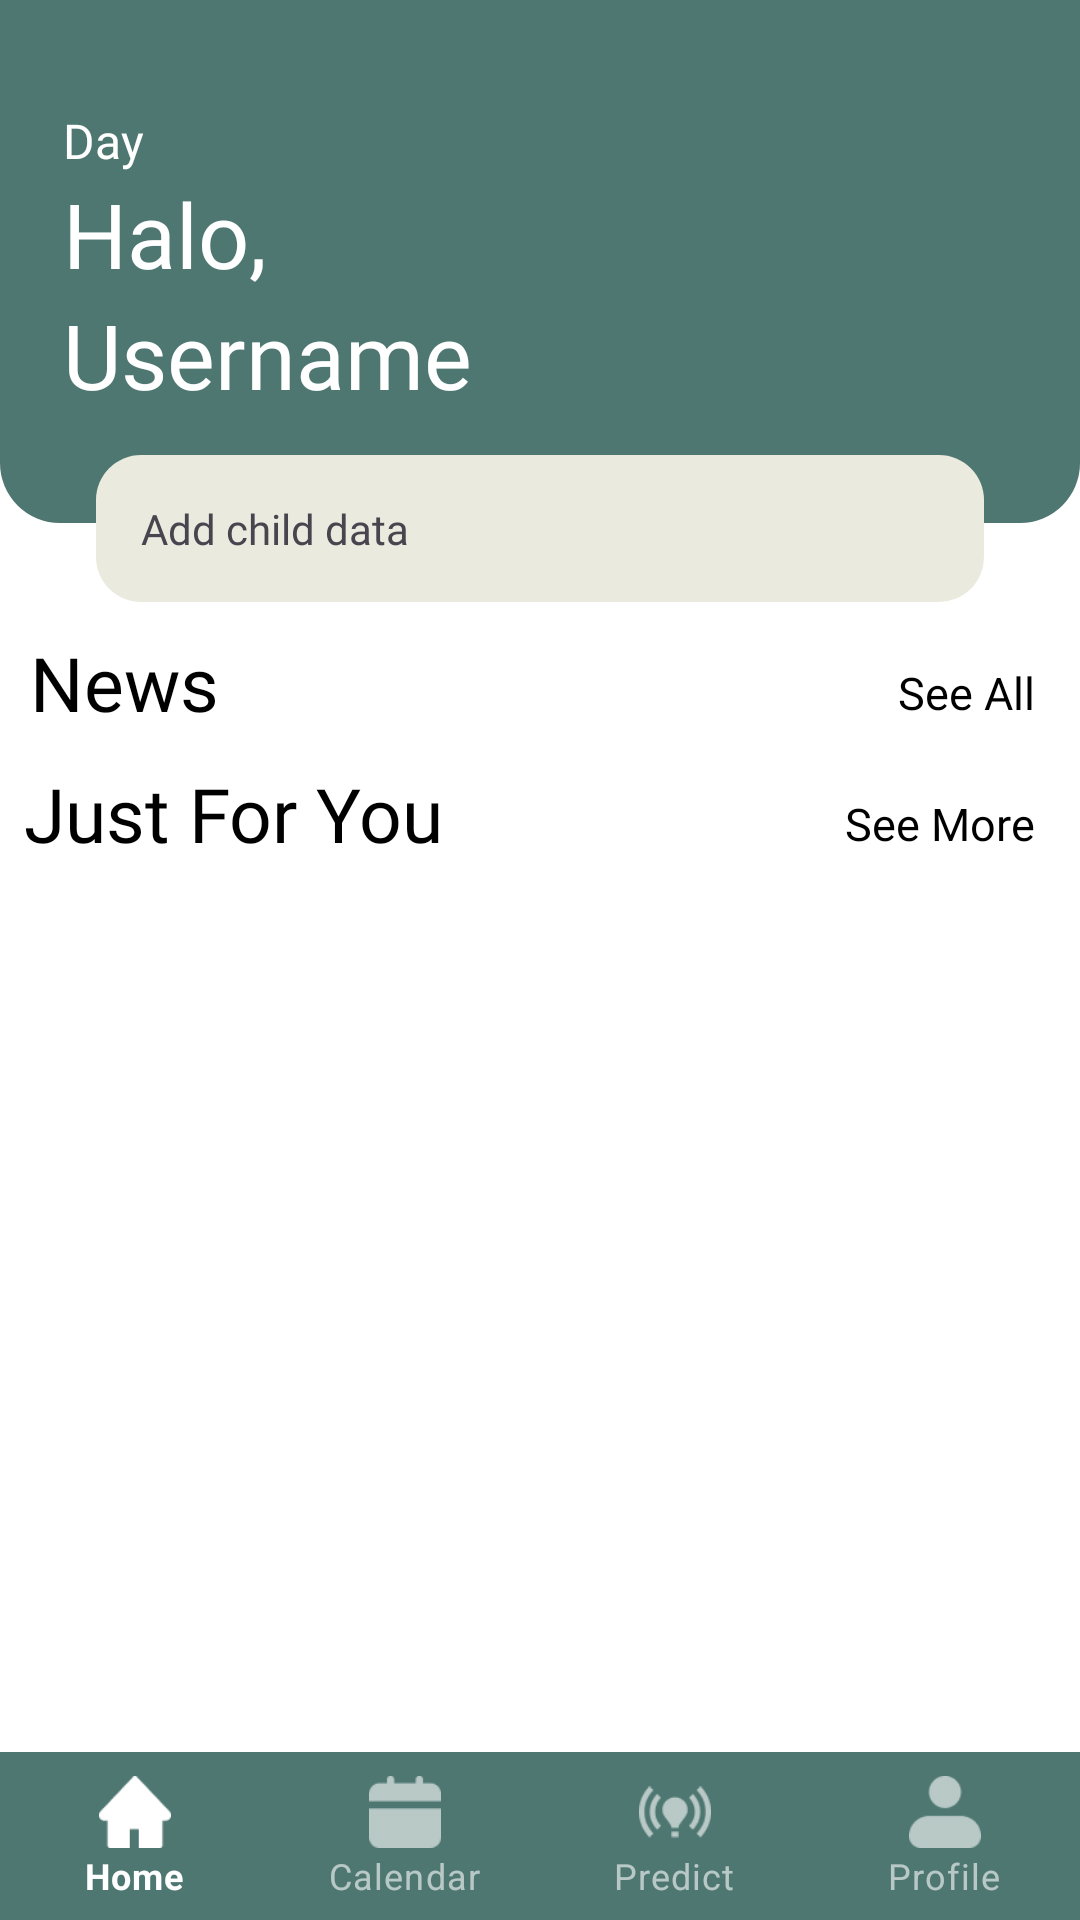

Write the Android layout XML for this screen, with the resource values it uses.
<!-- AndroidManifest.xml: application theme Theme.StuntGuard -->
<!-- res/layout/activity_main.xml -->
<?xml version="1.0" encoding="utf-8"?>
<androidx.constraintlayout.widget.ConstraintLayout xmlns:android="http://schemas.android.com/apk/res/android"
    xmlns:app="http://schemas.android.com/apk/res-auto"
    xmlns:tools="http://schemas.android.com/tools"
    android:layout_width="match_parent"
    android:layout_height="match_parent"
    android:background="@color/white"
    tools:context=".ui.dashboard.MainActivity">

    <androidx.core.widget.NestedScrollView
        android:id="@+id/scrollView"
        android:layout_width="0dp"
        android:layout_height="0dp"
        app:layout_constraintBottom_toBottomOf="parent"
        app:layout_constraintBottom_toTopOf="@id/bottom_navigation_main"
        app:layout_constraintEnd_toEndOf="parent"
        app:layout_constraintStart_toStartOf="parent"
        app:layout_constraintTop_toTopOf="parent">

        <androidx.constraintlayout.widget.ConstraintLayout
            android:layout_width="match_parent"
            android:layout_height="wrap_content">

            <androidx.constraintlayout.widget.ConstraintLayout
                android:id="@+id/top"
                android:layout_width="match_parent"
                android:layout_height="match_parent"
                android:background="@drawable/bg_home"
                android:padding="6dp"
                app:layout_constraintEnd_toEndOf="parent"
                app:layout_constraintStart_toStartOf="parent"
                app:layout_constraintTop_toTopOf="parent">

                <TextView
                    android:id="@+id/day"
                    android:layout_width="0dp"
                    android:layout_height="wrap_content"
                    android:layout_marginStart="15dp"
                    android:layout_marginTop="30dp"
                    android:fontFamily="@font/poppins_regular"
                    android:text="Day"
                    android:textColor="@color/white"
                    android:textSize="16dp"
                    app:layout_constraintEnd_toEndOf="parent"
                    app:layout_constraintStart_toStartOf="parent"
                    app:layout_constraintTop_toTopOf="parent" />

                <TextView
                    android:id="@+id/hallo"
                    android:layout_width="match_parent"
                    android:layout_height="wrap_content"
                    android:layout_marginStart="15dp"
                    android:fontFamily="@font/poppins_bold"
                    android:text="Halo,"
                    android:textColor="@color/white"
                    android:textSize="30dp"
                    app:layout_constraintBottom_toTopOf="@id/username"
                    app:layout_constraintEnd_toEndOf="parent"
                    app:layout_constraintStart_toStartOf="parent"
                    app:layout_constraintTop_toBottomOf="@id/day" />

                <TextView
                    android:id="@+id/username"
                    android:layout_width="0dp"
                    android:layout_height="wrap_content"
                    android:layout_marginStart="15dp"
                    android:layout_marginBottom="30dp"
                    android:fontFamily="@font/poppins_bold"
                    android:text="Username"
                    android:textColor="@color/white"
                    android:textSize="30dp"
                    app:layout_constraintBottom_toBottomOf="parent"
                    app:layout_constraintEnd_toEndOf="parent"
                    app:layout_constraintStart_toStartOf="parent"
                    app:layout_constraintTop_toBottomOf="@id/hallo" />
            </androidx.constraintlayout.widget.ConstraintLayout>

            <androidx.constraintlayout.widget.ConstraintLayout
                android:id="@+id/add_child_button"
                android:layout_width="match_parent"
                android:layout_height="match_parent"
                android:layout_marginHorizontal="32dp"
                android:layout_marginTop="-23dp"
                android:background="@drawable/buttonadd"
                android:padding="15dp"
                app:layout_constraintEnd_toEndOf="parent"
                app:layout_constraintStart_toStartOf="parent"
                app:layout_constraintTop_toBottomOf="@id/top">

                <TextView
                    android:layout_width="match_parent"
                    android:layout_height="match_parent"
                    android:fontFamily="@font/poppins_regular"
                    android:text="Add child data" />

                <ImageView
                    android:layout_width="wrap_content"
                    android:layout_height="match_parent"
                    android:src="@drawable/baseline_add_24"
                    app:layout_constraintBottom_toBottomOf="parent"
                    app:layout_constraintEnd_toEndOf="parent"
                    app:layout_constraintTop_toTopOf="parent" />

            </androidx.constraintlayout.widget.ConstraintLayout>

            <TextView
                android:id="@+id/news_latest"
                android:layout_width="0dp"
                android:layout_height="wrap_content"
                android:text="News"
                android:textSize="25dp"
                android:layout_marginTop="10dp"
                android:fontFamily="@font/poppins_bold"
                android:textColor="@color/black"
                android:layout_marginHorizontal="10dp"
                app:layout_constraintTop_toBottomOf="@id/add_child_button"
                app:layout_constraintStart_toStartOf="parent" />

            <TextView
                android:id="@+id/see_all"
                android:layout_width="0dp"
                android:layout_height="wrap_content"
                android:layout_marginHorizontal="10dp"
                android:fontFamily="@font/poppins_bold"
                android:text="See All"
                android:textColor="@color/black"
                android:layout_marginTop="20dp"
                android:textSize="15dp"
                android:layout_marginEnd="15dp"
                app:layout_constraintEnd_toEndOf="parent"
                app:layout_constraintTop_toBottomOf="@+id/add_child_button" />

            <androidx.recyclerview.widget.RecyclerView
                android:id="@+id/rv_news_latest"
                android:layout_width="0dp"
                android:layout_height="wrap_content"
                tools:listitem="@layout/item_news_latest"
                app:layout_constraintEnd_toEndOf="parent"
                app:layout_constraintStart_toStartOf="parent"
                app:layout_constraintTop_toBottomOf="@id/news_latest" />

            <TextView
                android:id="@+id/see_more"
                android:layout_width="0dp"
                android:layout_height="wrap_content"
                android:layout_marginHorizontal="10dp"
                android:fontFamily="@font/poppins_bold"
                android:text="See More"
                android:textColor="@color/black"
                android:layout_marginTop="20dp"
                android:textSize="15dp"
                android:layout_marginEnd="15dp"
                app:layout_constraintEnd_toEndOf="parent"
                app:layout_constraintTop_toBottomOf="@+id/rv_news_latest" />

            <TextView
                android:id="@+id/news"
                android:layout_width="0dp"
                android:layout_height="wrap_content"
                android:layout_marginHorizontal="8dp"
                android:fontFamily="@font/poppins_bold"
                android:text="Just For You"
                android:textColor="@color/black"
                android:textSize="25dp"
                android:layout_marginTop="10dp"
                app:layout_constraintEnd_toEndOf="parent"
                app:layout_constraintStart_toStartOf="parent"
                app:layout_constraintTop_toBottomOf="@id/rv_news_latest"
                app:layout_constraintBottom_toTopOf="@id/rv_news"/>

            <androidx.recyclerview.widget.RecyclerView
                android:id="@+id/rv_news"
                android:layout_width="0dp"
                android:layout_height="wrap_content"
                android:layout_marginHorizontal="10dp"
                app:layout_constraintEnd_toEndOf="parent"
                app:layout_constraintStart_toStartOf="parent"
                app:layout_constraintTop_toBottomOf="@id/news"
                tools:listitem="@layout/item_news" />
        </androidx.constraintlayout.widget.ConstraintLayout>
    </androidx.core.widget.NestedScrollView>

    <com.google.android.material.bottomnavigation.BottomNavigationView
        android:id="@+id/bottom_navigation_main"
        style="@style/Widget.MaterialComponents.BottomNavigationView.Colored"
        android:layout_width="match_parent"
        android:layout_height="wrap_content"
        app:backgroundTint="#4E7771"
        app:labelVisibilityMode="labeled"
        app:layout_constraintBottom_toBottomOf="parent"
        app:menu="@menu/bottom_navigation_menu" />

    <ProgressBar
        android:id="@+id/progress_bar"
        style="?android:attr/progressBarStyle"
        android:layout_width="wrap_content"
        android:layout_height="wrap_content"
        android:indeterminateTint="#4E7771"
        android:visibility="gone"
        app:layout_constraintBottom_toBottomOf="parent"
        app:layout_constraintEnd_toEndOf="parent"
        app:layout_constraintStart_toStartOf="parent"
        app:layout_constraintTop_toTopOf="parent"
        tools:visibility="visible" />

</androidx.constraintlayout.widget.ConstraintLayout>
<!-- res/layout/item_news_latest.xml (included above) -->
<?xml version="1.0" encoding="utf-8"?>
<androidx.cardview.widget.CardView xmlns:android="http://schemas.android.com/apk/res/android"
    xmlns:app="http://schemas.android.com/apk/res-auto"
    xmlns:tools="http://schemas.android.com/tools"
    android:layout_width="match_parent"
    android:layout_height="wrap_content"
    android:layout_marginHorizontal="10dp"
    android:layout_marginBottom="10dp"
    app:cardCornerRadius="14dp">

    <androidx.constraintlayout.widget.ConstraintLayout
        android:layout_width="match_parent"
        android:layout_height="match_parent"
        android:layout_marginBottom="8dp">

        <ImageView
            android:id="@+id/img_item_news"
            android:layout_width="match_parent"
            android:layout_height="150dp"
            android:scaleType="centerCrop"
            android:src="@drawable/vektor_sayuran"
            tools:ignore="MissingConstraints" />


        <TextView
            android:id="@+id/news_title"
            android:layout_width="0dp"
            android:layout_height="wrap_content"
            android:layout_marginHorizontal="10dp"
            android:fontFamily="@font/poppins_bold"
            android:layout_marginTop="10dp"
            android:text="Perbedaan 4 Sehat 5 Sempurna dan Pedoman Gizi Seimbang"
            android:textColor="@color/black"
            android:textSize="16dp"
            app:layout_constraintEnd_toEndOf="parent"
            app:layout_constraintStart_toStartOf="parent"
            app:layout_constraintTop_toBottomOf="@+id/img_item_news" />

        <TextView
            android:id="@+id/genre"
            android:layout_width="0dp"
            android:layout_height="wrap_content"
            android:layout_marginStart="10dp"
            android:fontFamily="@font/poppins_regular"
            android:text="Genre"
            android:textColor="@color/black"
            android:textSize="14dp"
            app:layout_constraintEnd_toEndOf="parent"
            app:layout_constraintStart_toStartOf="parent"
            app:layout_constraintTop_toBottomOf="@+id/news_title" />

        <TextView
            android:id="@+id/date"
            android:layout_width="0dp"
            android:layout_height="wrap_content"
            android:layout_marginStart="10dp"
            android:fontFamily="@font/poppins_regular"
            android:text="Genre"
            android:textColor="@color/black"
            android:textSize="14dp"

            app:layout_constraintEnd_toEndOf="parent"
            app:layout_constraintStart_toStartOf="parent"
            app:layout_constraintTop_toBottomOf="@+id/genre" />


    </androidx.constraintlayout.widget.ConstraintLayout>

</androidx.cardview.widget.CardView>
<!-- res/layout/item_news.xml (included above) -->
<?xml version="1.0" encoding="utf-8"?>
<androidx.cardview.widget.CardView xmlns:android="http://schemas.android.com/apk/res/android"
    xmlns:app="http://schemas.android.com/apk/res-auto"
    xmlns:tools="http://schemas.android.com/tools"
    android:layout_width="match_parent"
    android:layout_height="wrap_content"
    android:layout_marginBottom="10dp"
    app:cardCornerRadius="14dp">

    <androidx.constraintlayout.widget.ConstraintLayout
        android:id="@+id/img"
        android:layout_width="match_parent"
        android:layout_height="match_parent"
        android:padding="5dp">

        <de.hdodenhof.circleimageview.CircleImageView
            android:id="@+id/img_item_news"
            android:layout_width="64dp"
            android:layout_height="64dp"
            android:layout_marginStart="5dp"
            android:src="@drawable/vektor_sayuran"
            app:layout_constraintBottom_toBottomOf="parent"
            app:layout_constraintStart_toStartOf="parent"
            app:layout_constraintTop_toTopOf="parent" />

        <TextView
            android:id="@+id/genre"
            android:layout_width="wrap_content"
            android:layout_height="wrap_content"
            android:layout_marginStart="10dp"
            android:fontFamily="@font/poppins_bold"
            android:text="Genre"
            android:textColor="@color/black"
            android:textSize="15dp"
            app:layout_constraintStart_toEndOf="@+id/img_item_news"
            app:layout_constraintTop_toTopOf="@+id/img_item_news"
            app:layout_constraintBottom_toTopOf="@id/deskripsi_news"/>

        <TextView
            android:id="@+id/deskripsi_news"
            android:layout_width="0dp"
            android:layout_height="wrap_content"
            android:layout_marginStart="10dp"
            android:fontFamily="@font/poppins_regular"
            android:maxLines="2"
            android:text="Perbedaan 4 Sehat 5 Sempurna dan Pedoman Gizi Seimbang"
            android:textColor="@color/black"
            android:textSize="13dp"
            app:layout_constraintEnd_toEndOf="parent"
            app:layout_constraintStart_toEndOf="@+id/img_item_news"
            app:layout_constraintTop_toBottomOf="@+id/genre"
            app:layout_constraintBottom_toBottomOf="@id/img_item_news"/>

    </androidx.constraintlayout.widget.ConstraintLayout>

</androidx.cardview.widget.CardView>
<!-- resources referenced by this layout -->
<resources>
  <color name="black">#FF000000</color>
  <color name="white">#FFFFFFFF</color>
  <!-- drawable bg_home (drawable) -->
  <?xml version="1.0" encoding="utf-8"?>
  <shape xmlns:android="http://schemas.android.com/apk/res/android">
      <solid android:color="#4E7771" /> <corners
      android:topLeftRadius="0dp"
      android:topRightRadius="0dp"
      android:bottomLeftRadius="20dp"
      android:bottomRightRadius="20dp" />
  </shape>
  <!-- drawable buttonadd (drawable) -->
  <?xml version="1.0" encoding="utf-8"?>
  <selector xmlns:android="http://schemas.android.com/apk/res/android">
      <item>
          <shape android:shape="rectangle">
              <corners android:radius="15dp"/>
              <solid android:color="#EAEADE"/>
          </shape>
      </item>
  </selector>
  <!-- drawable vektor_sayuran: jpg bitmap (drawable, 49488 bytes) -->
  <style name="Theme.StuntGuard" parent="Base.Theme.StuntGuard" />
  <style name="Base.Theme.StuntGuard" parent="Theme.Material3.DayNight.NoActionBar">
          
          
      </style>
</resources>
